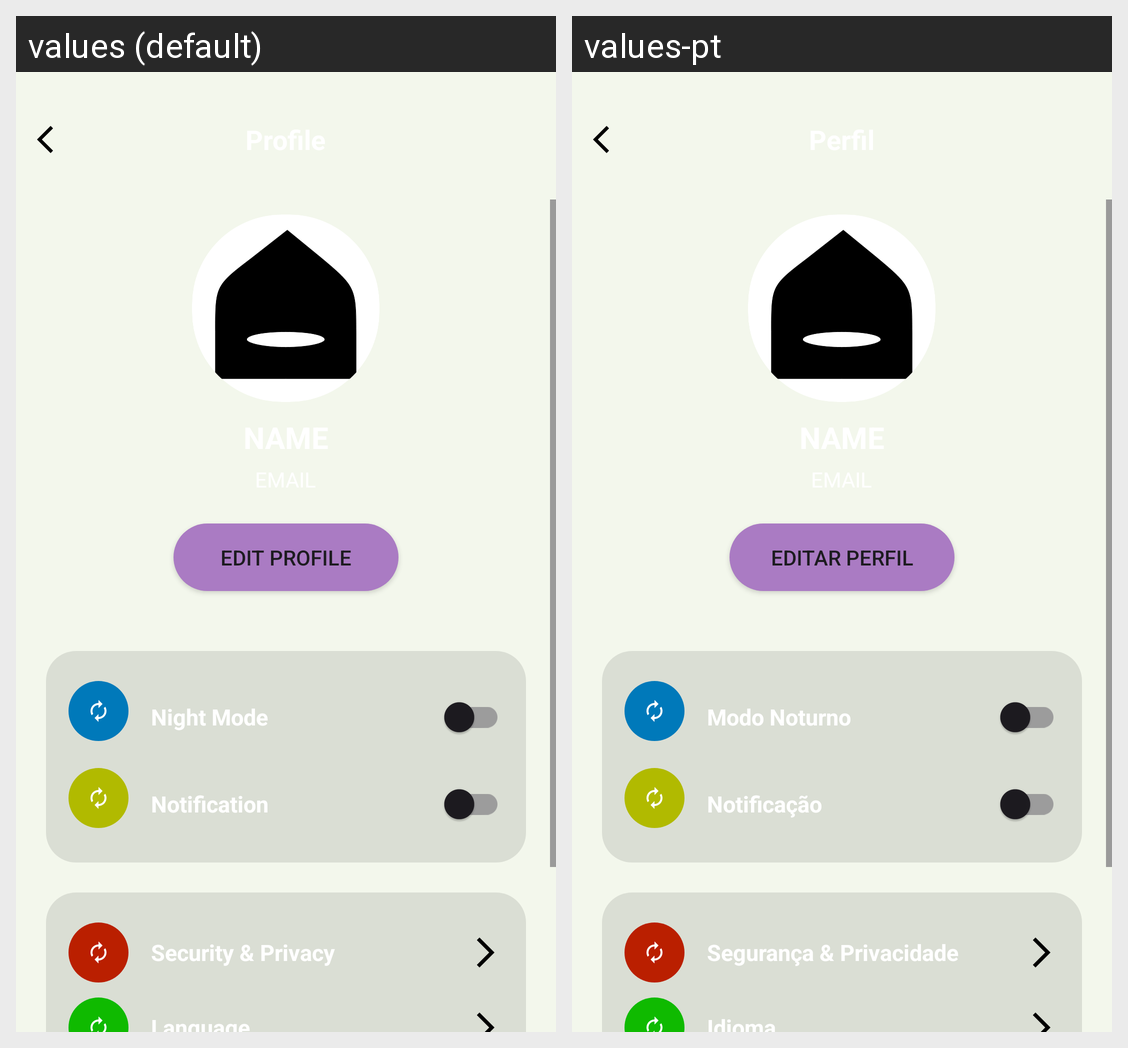

Locale-by-locale string values for the Android screen shown in this grid:
Android screen res/layout/activity_display_profile.xml rendered under 2 locales, left to right: values (default), values-pt. Device: Nexus 5 (rendered at 1080×1920; each locale shown at half size, 540×960, under a caption strip naming it); theme Theme.AppCompat.DayNight.
Strings drawn on this screen, with the default value and each locale's value (text and hints the layout hard-codes, and strings that could not be matched under every locale, appear in the picture but are not listed):

edit_profile
  values: Edit Profile
  values-pt: Editar Perfil

night_mode
  values: Night Mode
  values-pt: Modo Noturno

notification
  values: Notification
  values-pt: Notificação

security_privacy
  values: Security & Privacy
  values-pt: Segurança & Privacidade

language
  values: Language
  values-pt: Idioma
